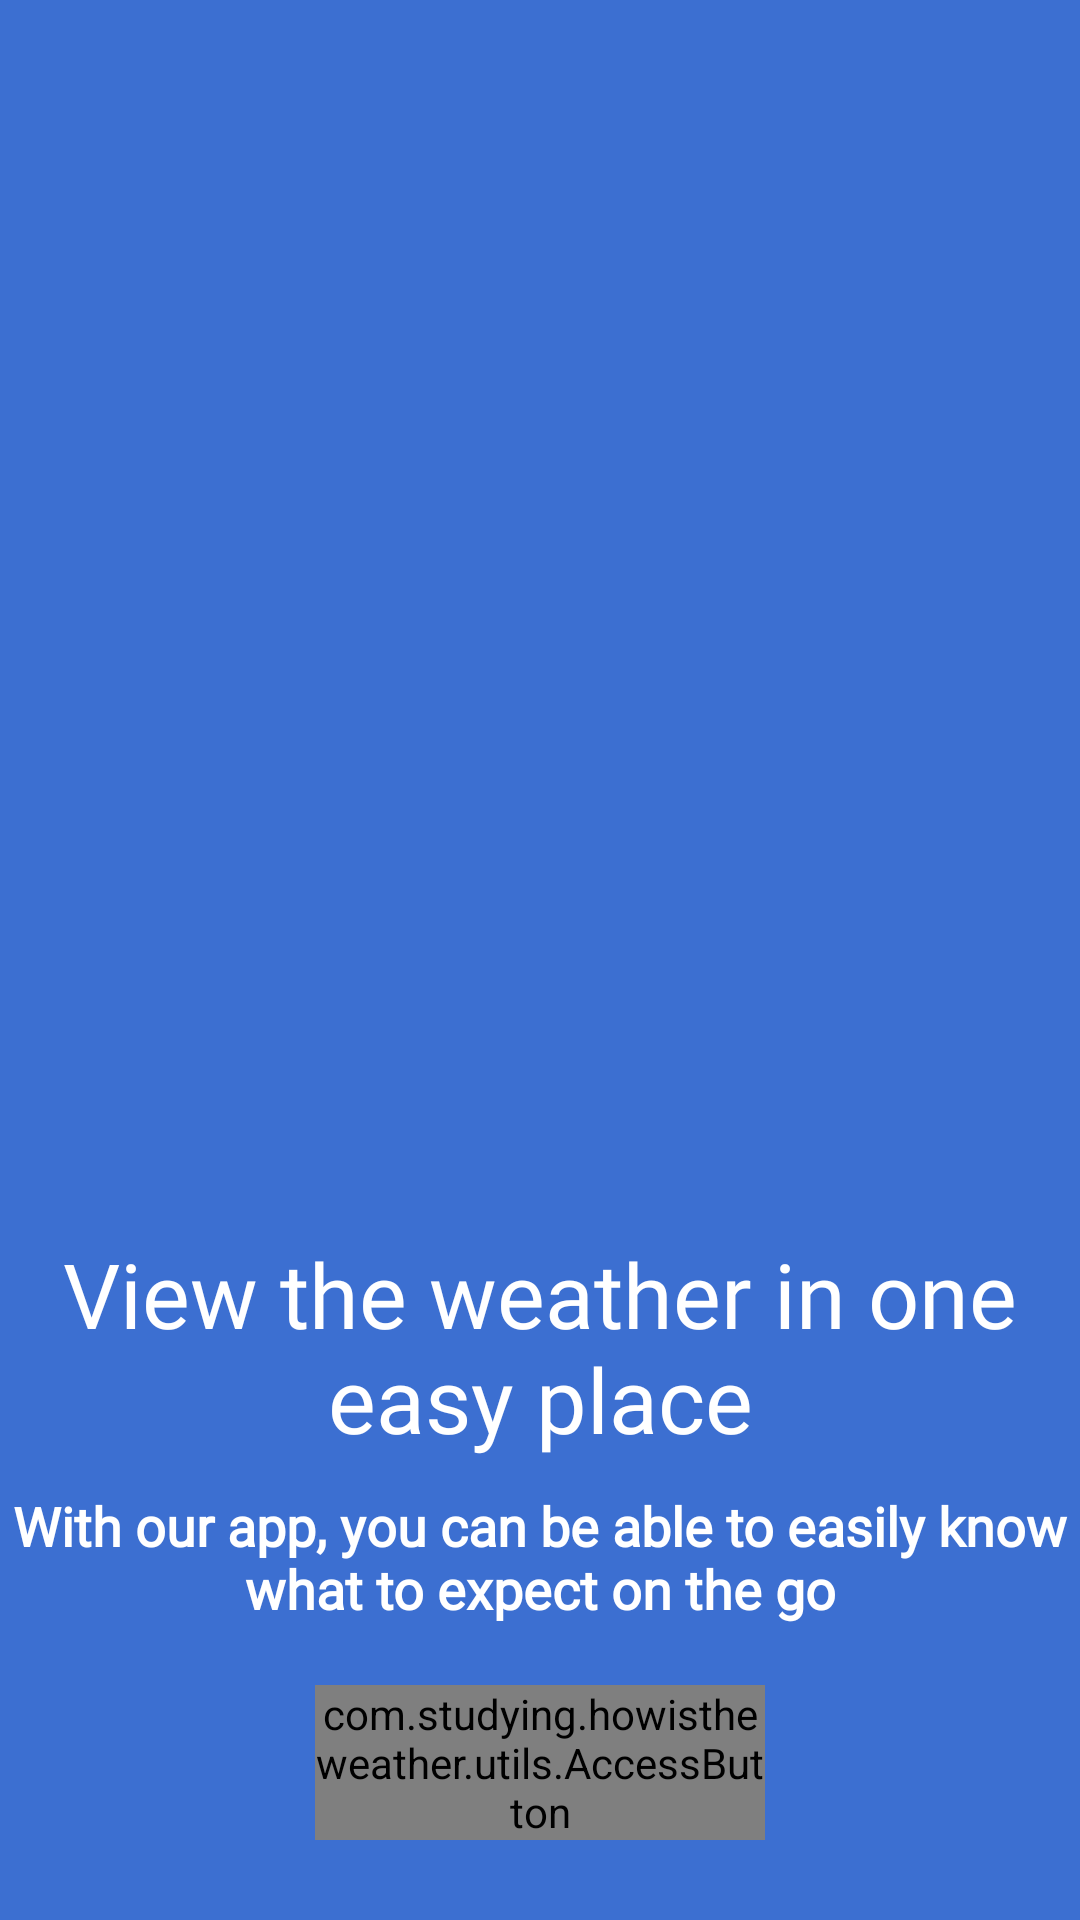

Produce the Android XML layout that renders to this screen, including the resource entries it uses.
<!-- AndroidManifest.xml: application theme Theme.HowIsTheWeather -->
<!-- res/layout/fragment_first_screen_onboarding.xml -->
<?xml version="1.0" encoding="utf-8"?>
<androidx.constraintlayout.widget.ConstraintLayout xmlns:android="http://schemas.android.com/apk/res/android"
    xmlns:app="http://schemas.android.com/apk/res-auto"
    xmlns:tools="http://schemas.android.com/tools"
    android:layout_width="match_parent"
    android:layout_height="match_parent"
    android:background="@color/blue_app"
    tools:context=".ui.onboarding.screens.FirstScreenOnboarding">

    <TextView
        android:id="@+id/firstTextFirstScreenOnboarding"
        style="@style/FirstCustomTextView"
        android:layout_width="wrap_content"
        android:layout_marginStart="16dp"
        android:layout_marginEnd="16dp"
        android:layout_height="wrap_content"
        android:layout_marginTop="70dp"
        android:gravity="center"
        android:text="View the weather in one easy place"
        android:textSize="30sp"
        app:layout_constraintBottom_toTopOf="@+id/secondTextFirstScreenOnboarding"
        app:layout_constraintEnd_toEndOf="parent"
        app:layout_constraintStart_toStartOf="parent"
        app:layout_constraintTop_toBottomOf="@+id/imageViewFirstScreenOnboarding" />

    <TextView
        android:id="@+id/secondTextFirstScreenOnboarding"
        style="@style/SecondCustomTextView"
        android:layout_width="wrap_content"
        android:layout_height="wrap_content"
        android:layout_marginStart="16dp"
        android:layout_marginEnd="16dp"
        android:layout_marginTop="10dp"
        android:gravity="center"
        android:text="With our app, you can be able to easily know what to expect on the go"
        android:textSize="18sp"
        android:textStyle="bold"
        app:layout_constraintBottom_toTopOf="@+id/nextScreenButton"
        app:layout_constraintEnd_toEndOf="parent"
        app:layout_constraintStart_toStartOf="parent"
        app:layout_constraintTop_toBottomOf="@+id/firstTextFirstScreenOnboarding" />

    <androidx.appcompat.widget.AppCompatImageView
        android:id="@+id/imageViewFirstScreenOnboarding"
        android:layout_width="399dp"
        android:layout_height="334dp"
        android:layout_marginTop="50dp"
        app:layout_constraintBottom_toTopOf="@+id/firstTextFirstScreenOnboarding"
        app:layout_constraintEnd_toEndOf="parent"
        app:layout_constraintStart_toStartOf="parent"
        app:layout_constraintTop_toTopOf="parent"
        app:srcCompat="@drawable/first_image_onboarding" />

    <com.studying.howistheweather.utils.AccessButton
        android:id="@+id/nextScreenButton"
        android:layout_width="150dp"
        android:layout_height="wrap_content"
        android:layout_marginTop="20dp"
        android:layout_marginBottom="70dp"
        android:clickable="true"
        android:focusable="true"
        app:button_text="Next"
        app:layout_constraintBottom_toBottomOf="parent"
        app:layout_constraintEnd_toEndOf="parent"
        app:layout_constraintStart_toStartOf="parent"
        app:layout_constraintTop_toBottomOf="@+id/secondTextFirstScreenOnboarding" />

</androidx.constraintlayout.widget.ConstraintLayout>
<!-- resources referenced by this layout -->
<resources>
  <color name="blue_app">#3C6FD1</color>
  <style name="FirstCustomTextView" parent="android:TextAppearance.DeviceDefault">
          <item name="android:textColor">@color/white</item>
          <item name="android:fontFamily">@font/poppins_medium</item>
          <item name="android:textStyle">normal</item>
      </style>
  <style name="SecondCustomTextView" parent="android:TextAppearance.DeviceDefault">
          <item name="android:textColor">@color/white</item>
          <item name="android:fontFamily">@font/poppins_light</item>
          <item name="android:textStyle">normal</item>
      </style>
  <style name="Theme.HowIsTheWeather" parent="Theme.MaterialComponents.DayNight.NoActionBar">
          
          <item name="colorPrimary">@color/purple_500</item>
          <item name="colorPrimaryVariant">@color/purple_700</item>
          <item name="colorOnPrimary">@color/white</item>
          
          <item name="colorSecondary">@color/teal_200</item>
          <item name="colorSecondaryVariant">@color/teal_700</item>
          <item name="colorOnSecondary">@color/black</item>
          
          <item name="android:statusBarColor" tools:targetApi="l">?attr/colorPrimaryVariant</item>
          
      </style>
  <color name="white">#FFFFFFFF</color>
  <color name="purple_500">#FF6200EE</color>
  <color name="purple_700">#FF3700B3</color>
  <color name="teal_200">#FF03DAC5</color>
  <color name="teal_700">#FF018786</color>
  <color name="black">#FF000000</color>
</resources>
